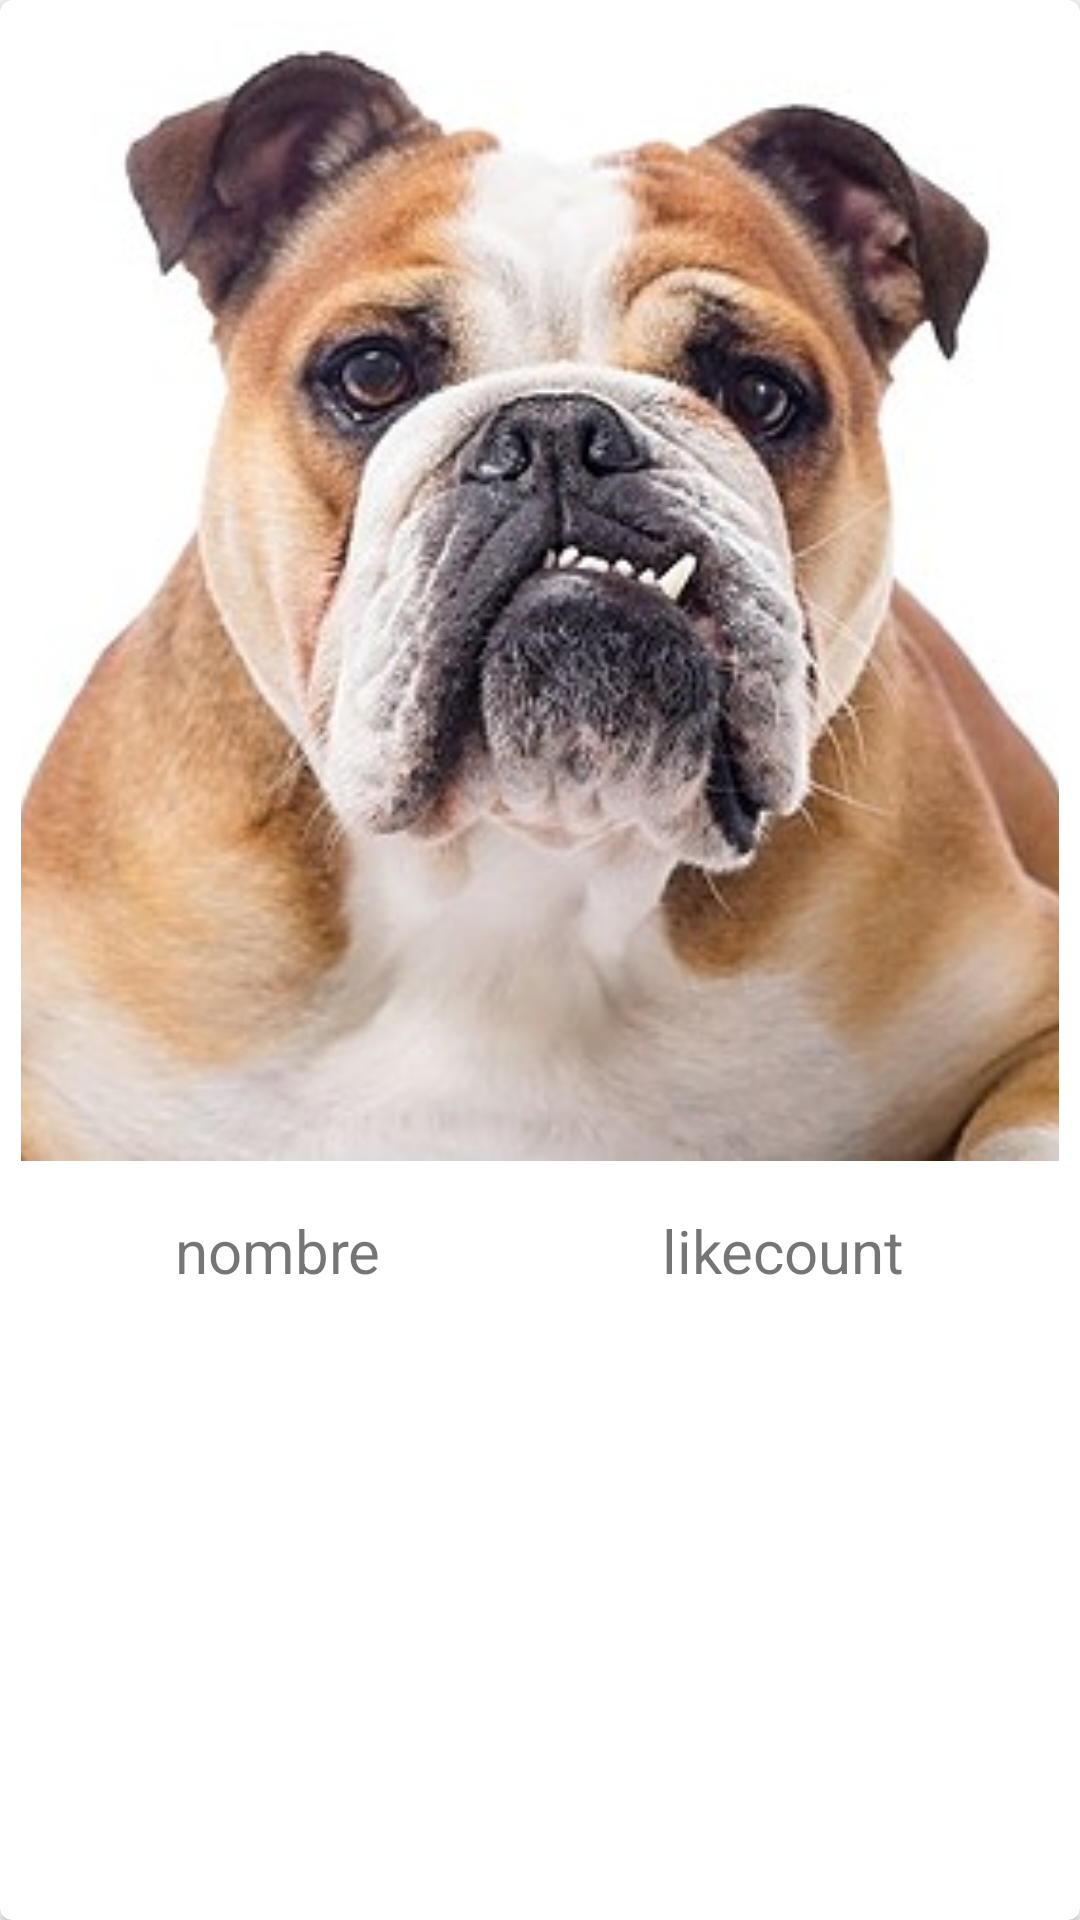

Produce the Android XML layout that renders to this screen, including the resource entries it uses.
<!-- AndroidManifest.xml: application theme AppTheme -->
<!-- res/layout/cardview_mascota.xml -->
<?xml version="1.0" encoding="utf-8"?>
<androidx.cardview.widget.CardView
    xmlns:android="http://schemas.android.com/apk/res/android"
    xmlns:card_view="http://schemas.android.com/apk/res-auto"
    xmlns:tools="http://schemas.android.com/tools"
    android:id="@+id/cv_Mascota"
    android:layout_height="wrap_content"
    android:layout_width="wrap_content"
    android:layout_marginBottom="@dimen/activity_vertical_margin"
    card_view:cardCornerRadius="@dimen/corner_radius_cardview">

    <LinearLayout
        android:layout_width="match_parent"
        android:layout_height="wrap_content"
        android:orientation="vertical"
        android:padding="@dimen/padding_cardview">

        <ImageView
            android:id="@+id/imgFoto"
            android:layout_width="@dimen/image_cardview"
            android:layout_height="@dimen/image_cardview"
            android:layout_gravity="center_horizontal"
            android:scaleType="centerCrop"
            android:src="@drawable/bulldog"
            tools:ignore="ContentDescription">

        </ImageView>

        <LinearLayout
            android:layout_width="match_parent"
            android:layout_height="wrap_content"
            android:orientation="horizontal"
            android:layout_weight="4">

            <ImageButton
                android:id="@+id/btnLikeVote"
                android:layout_width="@dimen/icon_cardview_width"
                android:layout_height="@dimen/icon_cardview_height"
                android:layout_weight="1"
                android:background="@android:color/transparent"
                android:src="@mipmap/bone_like"
                android:scaleType="centerCrop"
                tools:ignore="ContentDescription"></ImageButton>

            <TextView
                android:id="@+id/tvNombreCV"
                android:layout_width="wrap_content"
                android:layout_height="wrap_content"
                android:text="@string/pnombre"
                android:textSize="@dimen/txt_cardview"
                android:layout_weight="1"
                android:layout_gravity="center_vertical">
            </TextView>

            <TextView
                android:id="@+id/tvLikeCountCV"
                android:layout_width="wrap_content"
                android:layout_height="wrap_content"
                android:text="@string/plikecount"
                android:textSize="@dimen/txt_cardview"
                android:layout_weight="1"
                android:layout_gravity="center_vertical"
                android:gravity="right">
            </TextView>

            <ImageButton
                android:id="@+id/btnLikecount"
                android:layout_width="@dimen/icon_cardview_width"
                android:layout_height="@dimen/icon_cardview_height"
                android:src="@mipmap/bone_count"
                android:scaleType="centerCrop"
                android:background="@android:color/transparent"
                android:layout_weight="1"
                tools:ignore="ContentDescription">
            </ImageButton>

        </LinearLayout>

    </LinearLayout>

</androidx.cardview.widget.CardView>
<!-- resources referenced by this layout -->
<resources>
  <dimen name="activity_vertical_margin">16dp</dimen>
  <dimen name="corner_radius_cardview">4dp</dimen>
  <dimen name="icon_cardview_height">60dp</dimen>
  <dimen name="icon_cardview_width">5dp</dimen>
  <dimen name="image_cardview">380dp</dimen>
  <dimen name="padding_cardview">7dp</dimen>
  <dimen name="txt_cardview">20sp</dimen>
  <!-- drawable bulldog: jpg bitmap (drawable-hdpi, 9142 bytes) -->
  <string name="plikecount">likecount</string>
  <string name="pnombre">nombre</string>
  <style name="AppTheme" parent="Theme.AppCompat.Light.NoActionBar">
          
          <item name="colorPrimary">@color/colorPrimary</item>
          <item name="colorPrimaryDark">@color/colorPrimaryDark</item>
          <item name="colorAccent">@color/colorAccent</item>
          <item name="colorControlNormal">@color/design_default_color_on_secondary</item>
      </style>
  <color name="colorPrimary">#00BCD4</color>
  <color name="colorPrimaryDark">#0097A7</color>
  <color name="colorAccent">#FF5722</color>
</resources>
